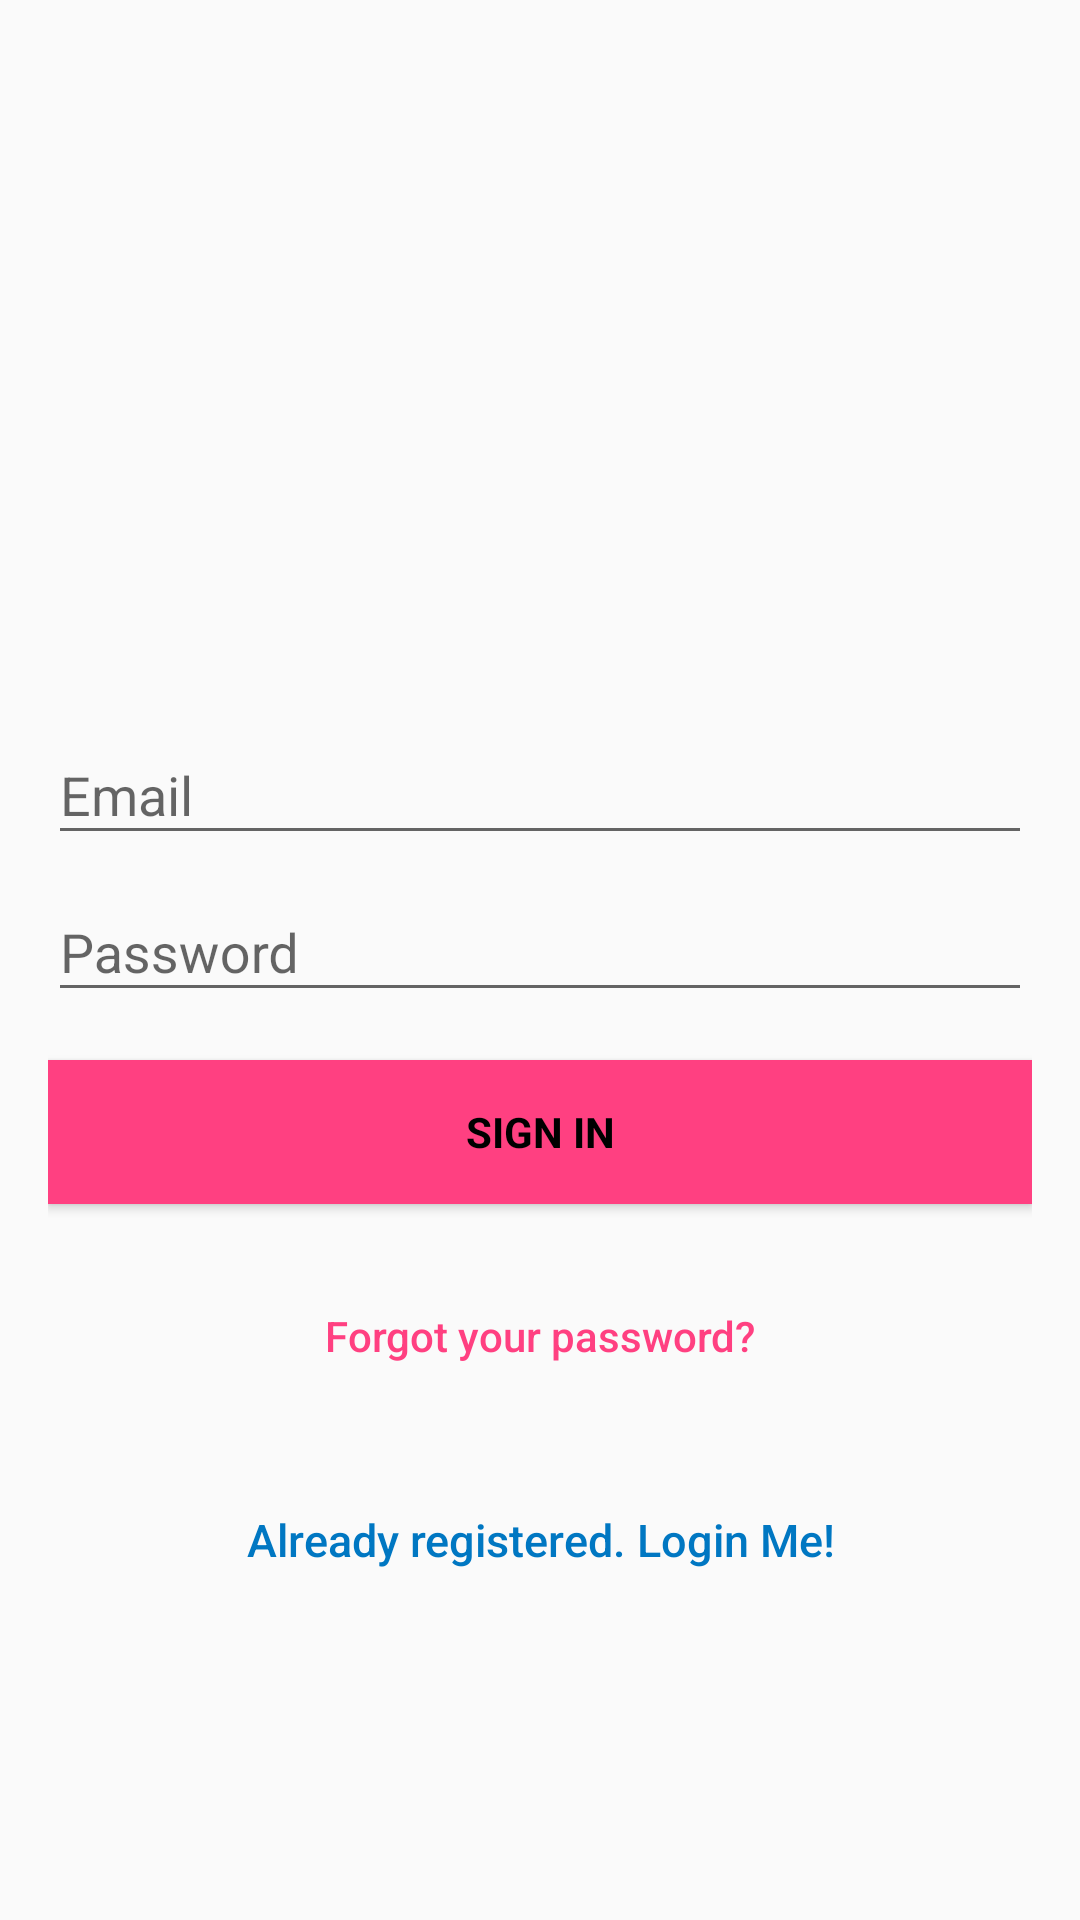

Write the Android layout XML for this screen, with the resource values it uses.
<!-- AndroidManifest.xml: application theme AppTheme -->
<!-- res/layout/activity_sign_up.xml -->
<?xml version="1.0" encoding="utf-8"?>
<android.support.design.widget.CoordinatorLayout xmlns:android="http://schemas.android.com/apk/res/android"
    xmlns:tools="http://schemas.android.com/tools"
    android:layout_width="match_parent"
    android:layout_height="match_parent"
    android:fitsSystemWindows="true"
    tools:context=".UI.SignUpActivity">

    <LinearLayout
        android:layout_width="fill_parent"
        android:layout_height="fill_parent"
        android:gravity="center"
        android:orientation="vertical"
        android:padding="@dimen/activity_horizontal_margin">


        <ImageView
            android:layout_width="@dimen/logo_w_h"
            android:layout_height="@dimen/logo_w_h"
            android:layout_gravity="center_horizontal"
            android:layout_marginBottom="30dp"
            android:src="@mipmap/ic_launcher" />

        <android.support.design.widget.TextInputLayout
            android:layout_width="match_parent"
            android:layout_height="wrap_content">

            <EditText
                android:id="@+id/email"
                android:layout_width="match_parent"
                android:layout_height="wrap_content"
                android:hint="@string/email"
                android:inputType="textEmailAddress"
                android:maxLines="1"
                android:singleLine="true"
                android:textColor="@android:color/white" />

        </android.support.design.widget.TextInputLayout>

        <android.support.design.widget.TextInputLayout
            android:layout_width="match_parent"
            android:layout_height="wrap_content">

            <EditText
                android:id="@+id/password"
                android:layout_width="match_parent"
                android:layout_height="wrap_content"
                android:focusableInTouchMode="true"
                android:hint="@string/hint_password"
                android:imeActionId="@+id/login"
                android:imeOptions="actionUnspecified"
                android:inputType="textPassword"
                android:maxLines="1"
                android:singleLine="true"
                android:textColor="@android:color/white" />

        </android.support.design.widget.TextInputLayout>

        <Button
            android:id="@+id/sign_up_button"
            style="?android:textAppearanceSmall"
            android:layout_width="match_parent"
            android:layout_height="wrap_content"
            android:layout_marginTop="16dp"
            android:background="@color/colorAccent"
            android:text="@string/action_sign_in_short"
            android:textColor="@android:color/black"
            android:textStyle="bold" />

        <Button
            android:id="@+id/btn_reset_password"
            android:layout_width="fill_parent"
            android:layout_height="wrap_content"
            android:layout_marginTop="20dip"
            android:background="@null"
            android:text="@string/btn_forgot_password"
            android:textAllCaps="false"
            android:textColor="@color/colorAccent" />

        

        <Button
            android:id="@+id/sign_in_button"
            android:layout_width="fill_parent"
            android:layout_height="wrap_content"
            android:layout_marginTop="20dip"
            android:background="@null"
            android:text="@string/btn_link_to_login"
            android:textAllCaps="false"
            android:textColor="@color/colorPrimaryDark"
            android:textSize="15dp" />
    </LinearLayout>

    <ProgressBar
        android:id="@+id/progressBar"
        android:layout_width="30dp"
        android:layout_height="30dp"
        android:layout_gravity="center|bottom"
        android:layout_marginBottom="20dp"
        android:visibility="gone" />
</android.support.design.widget.CoordinatorLayout>
<!-- resources referenced by this layout -->
<resources>
  <color name="colorAccent">#FF4081</color>
  <color name="colorPrimaryDark">#0077c2</color>
  <dimen name="activity_horizontal_margin">16dp</dimen>
  <dimen name="logo_w_h">100dp</dimen>
  <string name="action_sign_in_short">Sign in</string>
  <string name="btn_forgot_password">Forgot your password?</string>
  <string name="btn_link_to_login">Already registered. Login Me!</string>
  <string name="email">Email</string>
  <string name="hint_password">Password</string>
  <style name="AppTheme" parent="Theme.AppCompat.Light.DarkActionBar">
          
          <item name="colorPrimary">@color/colorPrimary</item>
          <item name="colorPrimaryDark">@color/colorPrimaryDark</item>
          <item name="colorAccent">@color/colorAccent</item>
          <item name="android:textAlignment">gravity</item>
          <item name="android:textDirection">locale</item>
      </style>
  <color name="colorPrimary">#42a5f5</color>
</resources>
